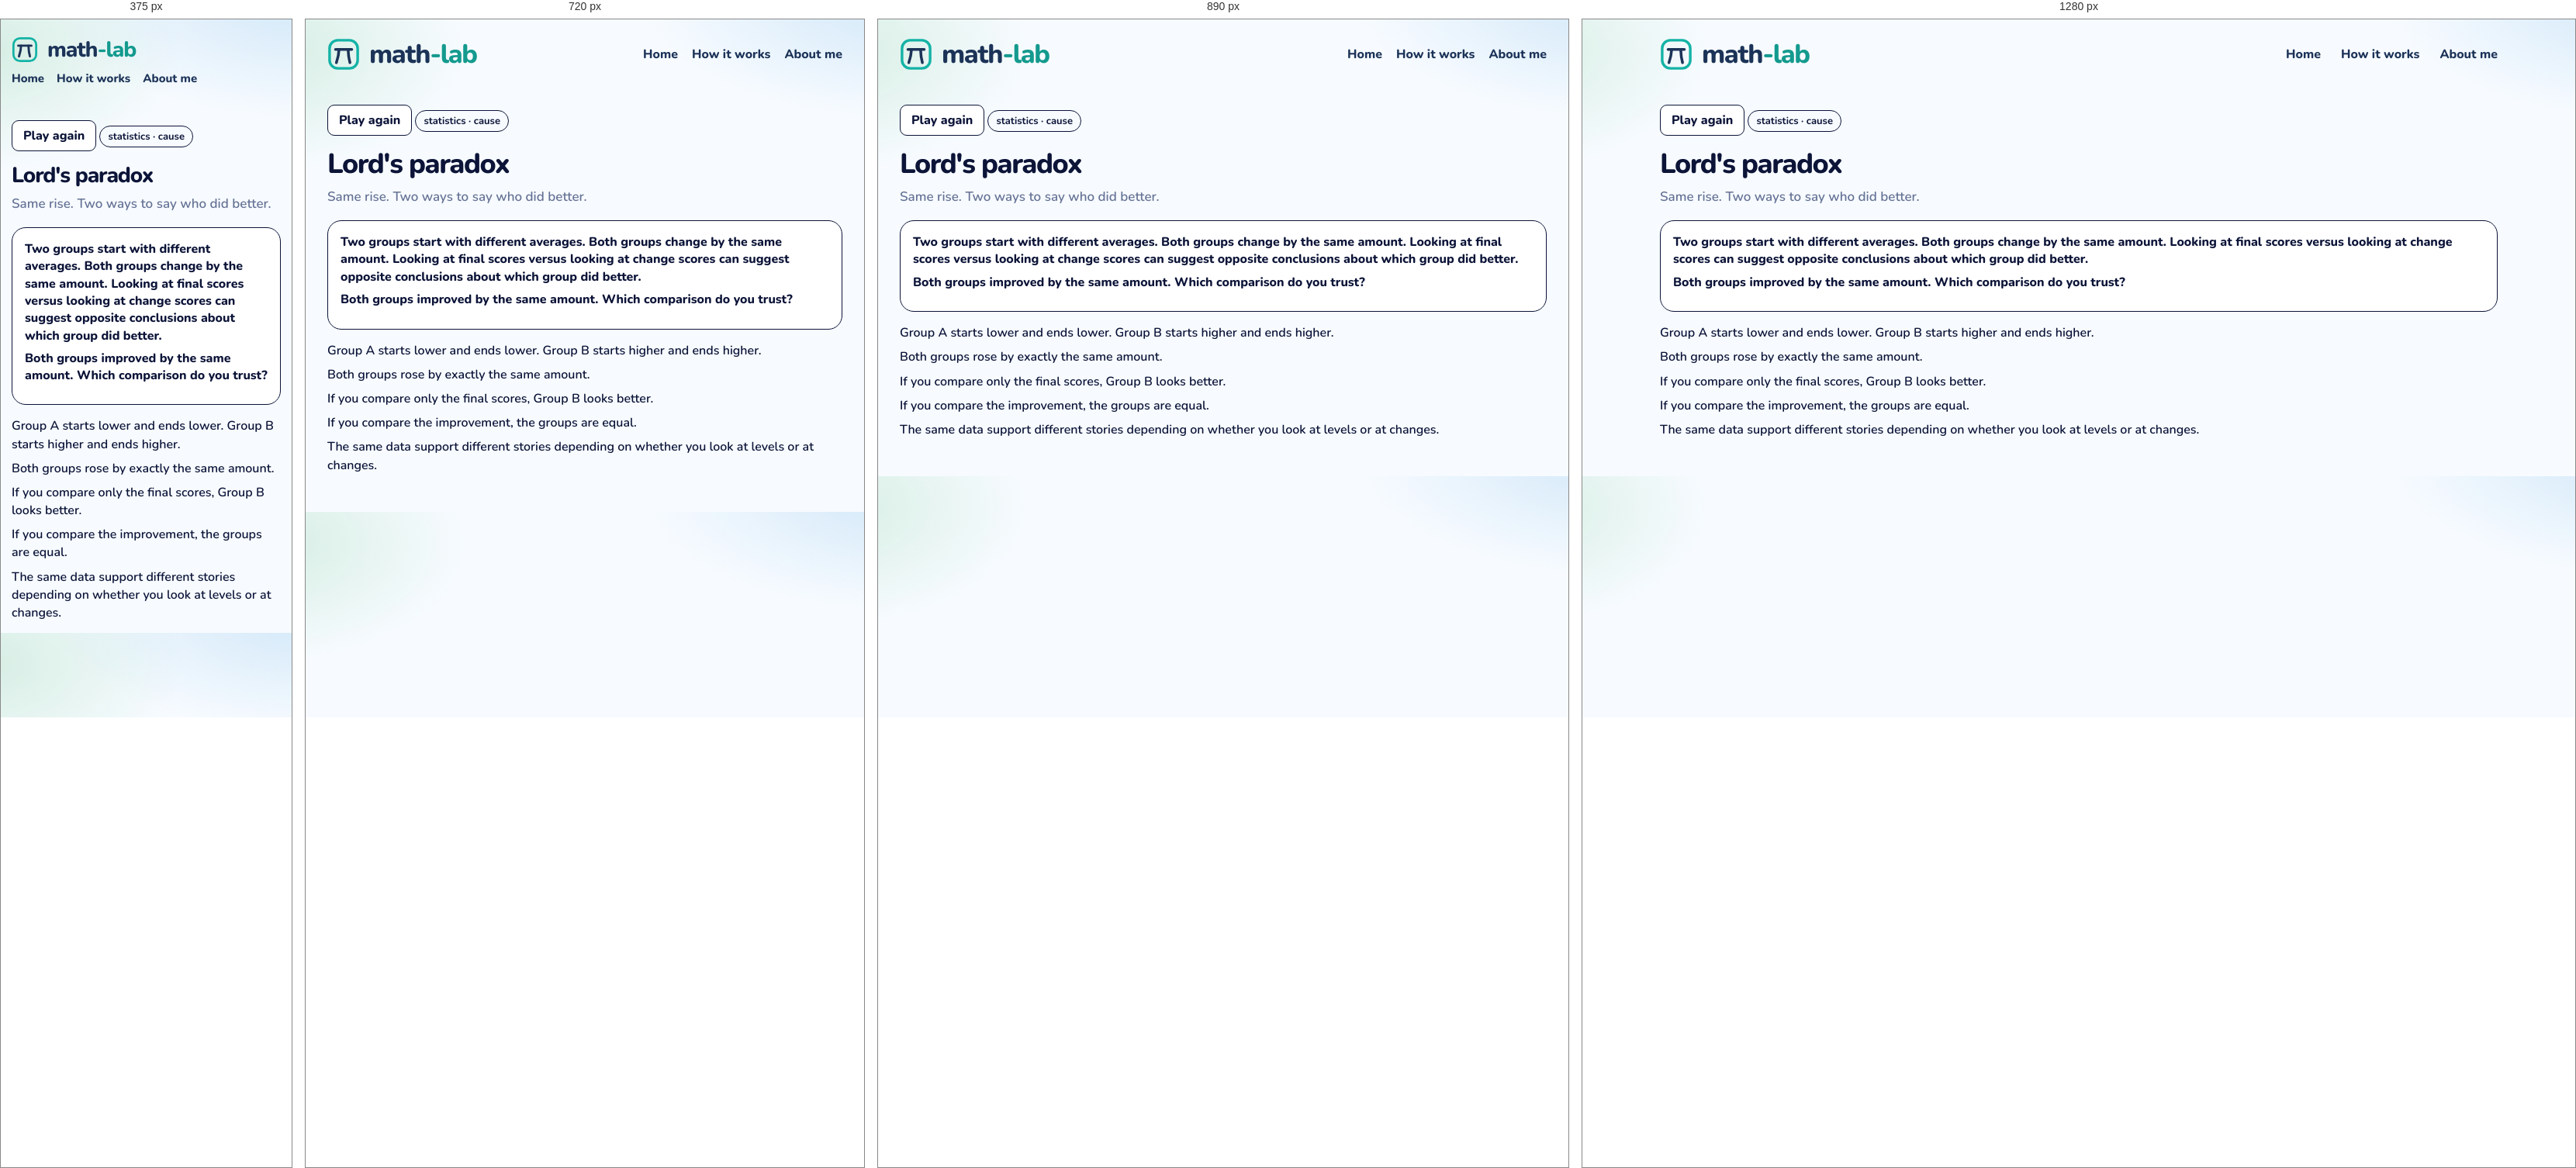
Rendered at 375 px, 720 px, 890 px and 1280 px, left to right.

<!-- file: lord.html -->
<!DOCTYPE html>
<html lang="en">
<head>
  <meta charset="utf-8" />
  <meta name="viewport" content="width=device-width, initial-scale=1" />
  <title>Lord's paradox · math-lab</title>
  <link rel="icon" href="images/mark.svg" />
  <link rel="stylesheet" href="css/gym.css" />
  <link rel="stylesheet" href="css/lesson.css" />
</head>
<body>
  <div class="wrap">
    <header class="top">
      <a class="brand" href="index.html">
        <img class="brand-mark" src="images/mark.svg" alt="">
        <span class="word">
          <span class="word-name">math<span class="brand-tail">-lab</span></span>
        </span>
      </a>
      <nav class="nav" aria-label="Site">
        <a href="index.html">Home</a>
        <a href="how-it-works.html">How it works</a>
        <a href="about.html">About me</a>
      </nav>
    </header>
    <article class="lesson" data-ask="Lord's paradox">
      <button type="button" class="btn ghost play-again" id="again">Play again</button>
      <p class="kicker">statistics · cause</p>
      <h1>Lord's paradox</h1>
      <p class="lead">Same rise. Two ways to say who did better.</p>
      <section class="stage playboard" id="board">
        <p class="ice-intro">Two groups start with different averages. Both groups change by the same amount. Looking at final scores versus looking at change scores can suggest opposite conclusions about which group did better.</p>
        <p class="ask-line">Both groups improved by the same amount. Which comparison do you trust?</p>
      </section>
      <div class="notes">
        <p>Group A starts lower and ends lower. Group B starts higher and ends higher.</p>
        <p>Both groups rose by exactly the same amount.</p>
        <p>If you compare only the final scores, Group B looks better.</p>
        <p>If you compare the improvement, the groups are equal.</p>
        <p>The same data support different stories depending on whether you look at levels or at changes.</p>
      </div>
    </article>
    <script src="js/shelf.js"></script>
    <script src="js/lord.js"></script>
  </div>
  <script src="js/seen.js"></script>
  <script src="js/beats.js"></script>
</body>
</html>


/* @media block from gym.css */
@media (max-width: 980px) {
  .grid { grid-template-columns: repeat(2, 1fr); }
  .top { flex-wrap: wrap; }
  .nav { flex-wrap: wrap; gap: 12px 18px; }
}

/* @media block from gym.css */
@media (max-width: 640px) {
  body { padding: 14px; }
  .brand { font-size: 28px; }
  .brand .brand-mark { width: 34px; height: 34px; }
  .nav { width: 100%; gap: 16px; font-size: 15px; }
  .page h1 { font-size: 30px; }
  .finder { flex-wrap: wrap; }
  .search, .tags { flex: 1 1 100%; }
  .grid { grid-template-columns: 1fr; }
  .catalog-bar { flex-wrap: wrap; align-items: stretch; }
  .progress { justify-content: flex-start; flex-wrap: wrap; }
  .progress-bar { width: 120px; }
  .shelf-head { flex-direction: column; gap: 4px; }
  .shelf h2 { font-size: 22px; }
  .status button { font-size: 13px; padding: 9px 4px; gap: 5px; }
}

/* @media block from gym.css */
@media (max-width: 980px) {
  html.is-compact .shelf .grid { grid-template-columns: repeat(4, minmax(0, 1fr)); }
}

/* @media block from gym.css */
@media (max-width: 640px) {
  html.is-compact .shelf .grid { grid-template-columns: repeat(2, minmax(0, 1fr)); }
  .card-pop { width: min(280px, calc(100vw - 24px)); }
}

/* @media block from lesson.css */
@media (max-width: 640px) {
  .top { flex-wrap: wrap; row-gap: 10px; }
  .home-link { margin-left: auto; }
  .lesson h1 { font-size: 28px; }
  .door { width: 104px; height: 168px; }
  .door .face { font-size: 24px; }
  .door-grid { grid-template-columns: repeat(5, minmax(0, 1fr)); }
  .bar-row, .ward { grid-template-columns: 1fr; }
  .choice-dock { flex-direction: column; }
  .crowd { grid-template-columns: repeat(16, minmax(0, 1fr)); }
  .digit-bars .bar-row { grid-template-columns: 24px 1fr 52px; }
  .sheet { grid-template-columns: 72px 1fr; }
}

/* @media block from lesson.css */
@media (max-width: 640px) {
  .act-pair, .act-pair.is-three, .nash-floor, .zones, .zones.is-three { grid-template-columns: 1fr; }
  .nash { grid-template-columns: 72px 1fr 1fr; }
  .days { grid-template-columns: repeat(3, minmax(0, 1fr)); }
  .actor > img, .hunt .actor > img { height: 72px; }
  .lane { height: 190px; }
  .racer { height: 72px; }
}

/* @media block from lesson.css */
@media (max-width: 640px) {
  .machines { grid-template-columns: 1fr; }
  .cand { width: 56px; min-height: 78px; }
  .cand img { height: 44px; }
  .offers, .trio, .notes.read, .chance-chart { grid-template-columns: 1fr; }
  .slip, .folk .one { width: 72px; }
  .bayes-pies { grid-template-columns: 1fr; }
  .bayes-board { grid-template-columns: 72px 1fr 1fr; }
  .braess-beat { grid-template-columns: 28px minmax(0, 1fr); padding: 10px; }
  .braess-beat .n { width: 28px; height: 28px; font-size: 13px; }
  .braess-hub { font-size: 12px; }
  .braess-map { grid-template-columns: 40px minmax(0, 1fr) 14px minmax(0, 1fr) 40px; }
  .braess-meter { display: grid; grid-template-columns: minmax(0, 1fr) auto; }
  .braess-meter > span { grid-column: 1 / -1; width: auto; }
  .braess-meter .track { min-width: 0; }
  .road-scene { height: 220px; }
  .town { width: 36px; font-size: 13px; }
  .driver { height: 20px; }
  .lab b { font-size: 12px; }
  .lab.ul, .lab.ll { left: 32%; }
  .lab.ur, .lab.lr { left: 66%; }
  .lab.cut { left: 68%; top: 50%; }
  .braess-play .caption { min-height: 4.4em; }
  .ship-yard { grid-template-columns: 1fr; }
}

/* @media block from lesson.css */
@media (max-width: 640px) {
  .lesson.is-beat h1 { font-size: 24px; }
  .beat-card { flex-direction: column; align-items: stretch; }
  .beat-card .btn { align-self: flex-end; }
}

/* @media block from lesson.css */
@media (min-width: 800px) {
  .ice-claims { grid-template-columns: 1fr 1fr 1fr; }
  .ice-claims.cols-2 { grid-template-columns: 1fr 1fr; }
}

/* @media block from lesson.css */
@media (max-width: 640px) {
  .week-day { min-height: 64px; font-size: 14px; border-radius: 10px; }
  .week-ropes, .week-row { gap: 6px; }
  .logic-caption { font-size: 16px; }
  .pick-pair, .urn-row, .compare, .sunk-split { grid-template-columns: 1fr; }
  .wager { grid-template-columns: 72px 1fr 1fr; }
  .box-row, .cover-scene { flex-direction: column; align-items: center; }
}

/* @media block from lesson.css */
@media (max-width: 640px) {
  .pick-pair, .urn-row, .compare, .sunk-split { grid-template-columns: 1fr; }
  .wager { grid-template-columns: 72px 1fr 1fr; }
  .box-row, .cover-scene { flex-direction: column; align-items: center; }
}

/* @media block from lesson.css */
@media (max-width: 640px) {
  .deal-who > svg { height: 74px; }
  .disc { width: 18px; height: 18px; }
  .coin-stack, .coin-stack.is-wide { width: 112px; }
  .tri-piles { grid-template-columns: repeat(3, 40px); }
  .tri-piles .coin-stack { width: 40px; max-width: 40px; }
}

/* @media block from lesson.css */
@media (max-width: 640px) {
  .pasture { height: 210px; }
  .pasture-who svg { height: 58px; }
  .pasture-cow { width: 34px; height: 26px; margin-left: -17px; margin-top: -13px; }
  .pasture-stats { grid-template-columns: 1fr 1fr; }
  .pasture-stat b { font-size: 16px; }
  .gate-scene { height: 250px; }
  .gate-art { width: 124px; height: 116px; }
  .gate-row { gap: 4px; }
  .gate-person { width: 72px; }
  .gate-person svg { height: 64px; }
  .gate-person.is-go { transform: translateY(-64px); }
  .net-car { width: 30px; height: 18px; margin-left: -15px; margin-top: -9px; }
  .net-lab { font-size: 11px; padding: 0 4px; }
  .pd-room { min-height: 180px; }
  .game-person svg { height: 72px; }
  .game-row .who { min-width: 100%; }
  .chk-scene { height: 240px; }
  .chk-you { top: 140px; }
  .chk-car { width: 58px; height: 78px; margin-left: -29px; }
  .hunt-scene, .meet-scene, .eve-scene { height: 280px; }
  .hunt-person, .meet-person, .eve-person { width: 74px; }
  .mix-coin { flex-basis: 72px; }
  .mix-coin svg { width: 64px; height: 64px; }
  .penny-coin { width: 84px; height: 84px; }
  .pd-grid, .reply-grid { grid-template-columns: 0.85fr 1fr 1fr; }
  .pd-label, .reply-label, .pd-chip, .reply-chip { font-size: 11px; }
}

/* @media block from lesson.css */
@media (max-width: 640px) {
  .hunt-scene { height: 300px; }
  .hunt-stag { width: 104px; }
  .hunt-hare { width: 74px; }
  .hunt-person svg { height: 64px; }
}

/* @media block from lesson.css */
@media (max-width: 640px) {
  .talk-scene { height: 300px; }
  .talk-person { width: 88px; }
  .talk-person svg { height: 64px; }
  .talk-bubble { max-width: 180px; font-size: 14px; }
  .simp-track { height: 96px; width: 30px; }
  .simp-col { width: 72px; }
  .simp-pct { font-size: 14px; }
  .simp-merge { left: 0; right: 0; }
  .eco-scene { height: 360px; }
  .eco-region { height: 92px; padding-top: 24px; }
  .eco-region b, .eco-region span { font-size: 11px; }
  .dist-row { grid-template-columns: 1fr 1fr; }
  .dist-scene { min-height: 360px; }
}

/* @media block from lesson.css */
@media (max-width: 640px) {
  .families.is-many .kid { width: 26px; height: 34px; }
  .kid i { font-size: 7px; }
  .day-row span { min-width: 28px; padding: 3px 4px; font-size: 13px; }
  .sb-week { min-width: 0; flex: 1 1 120px; }
  .sb-board .bed { height: 72px; }
}